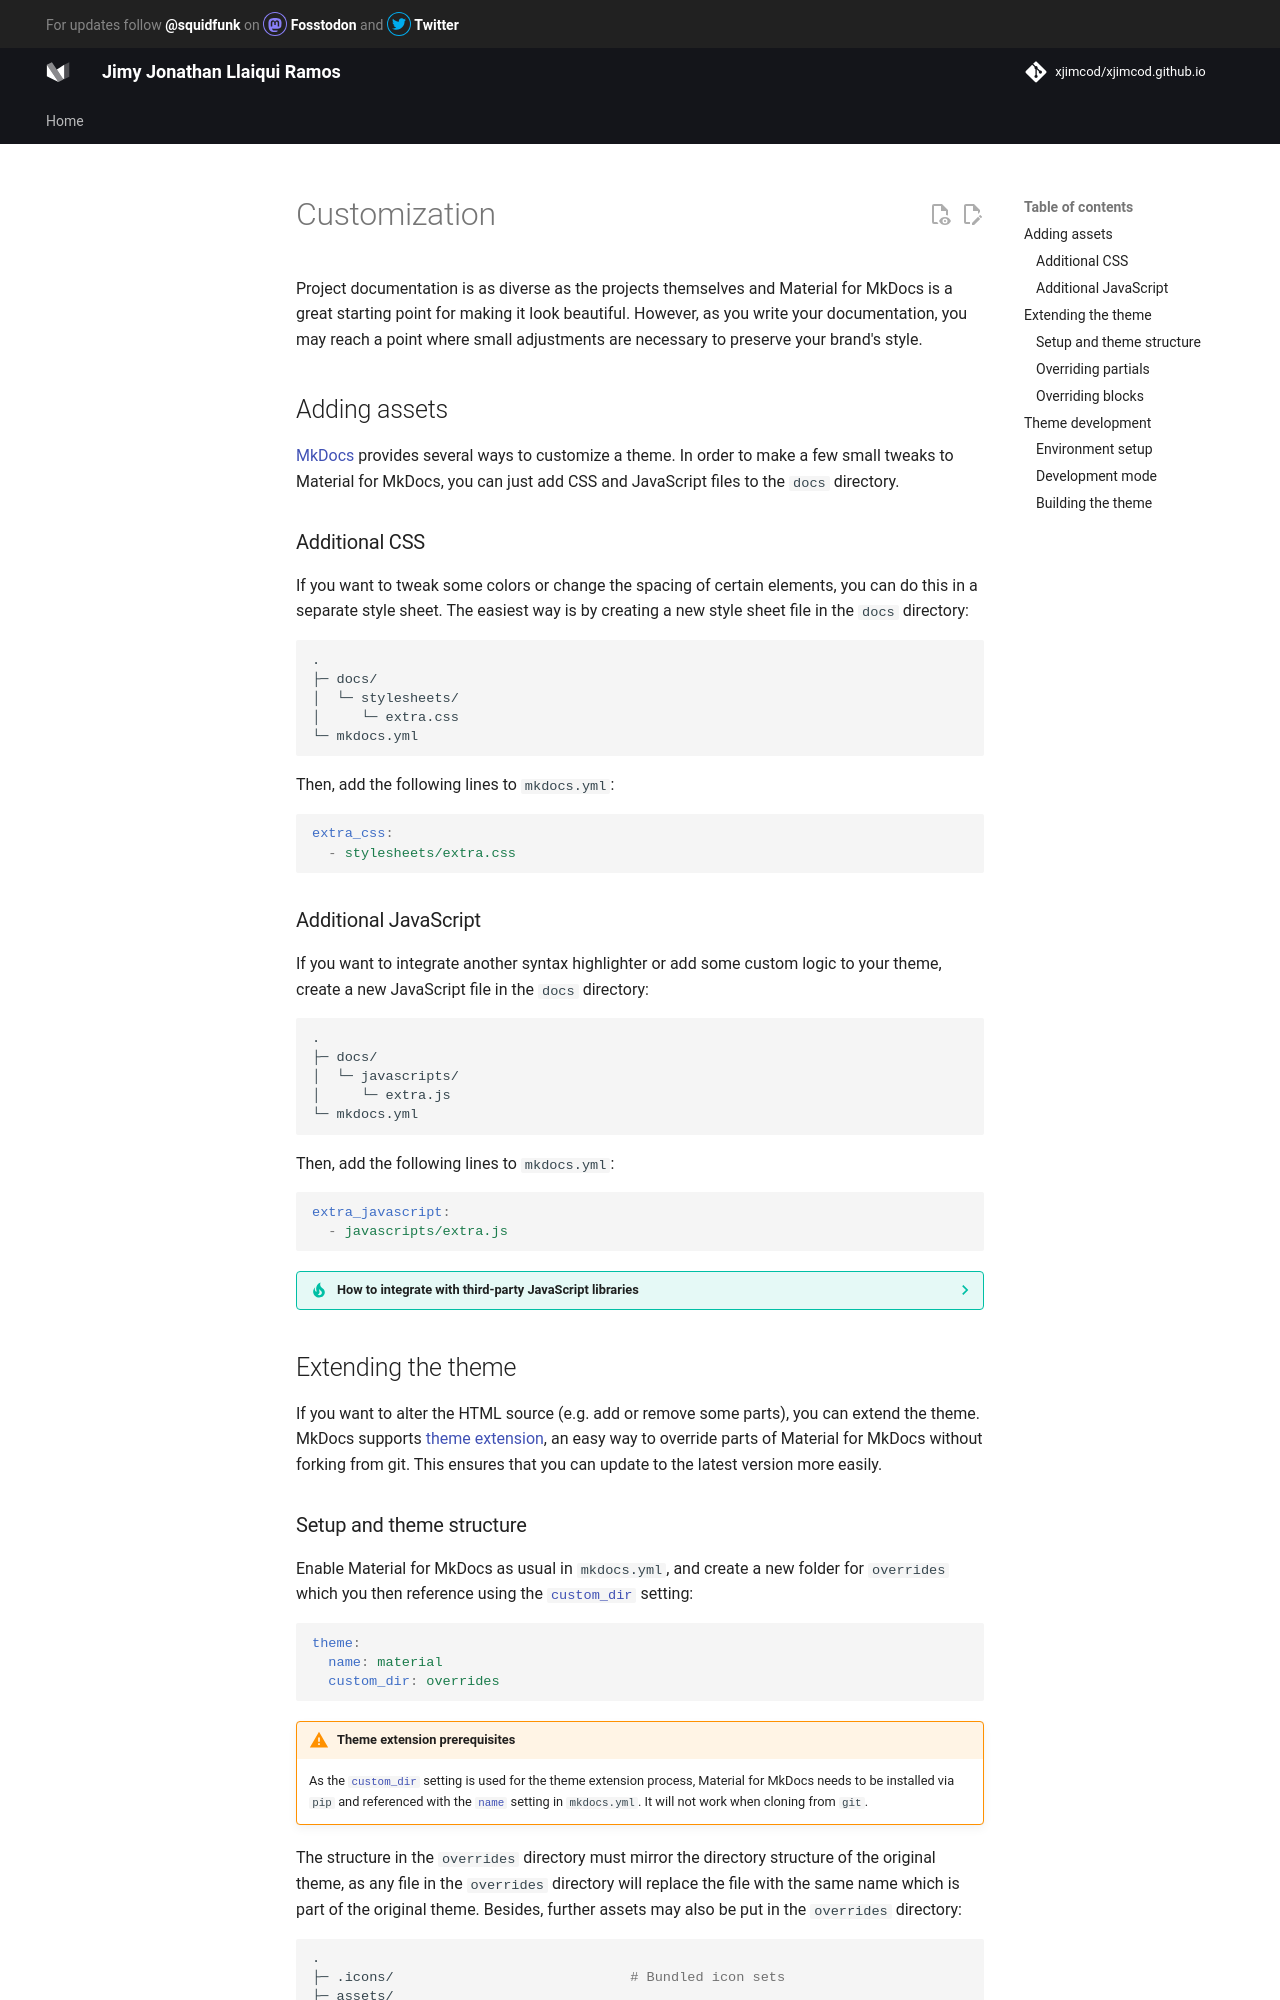

repository: xjimcod/xjimcod.github.io · page: customization/index.html · generator: mkdocs

# Customization

Project documentation is as diverse as the projects themselves and Material for
MkDocs is a great starting point for making it look beautiful. However, as you
write your documentation, you may reach a point where small adjustments are
necessary to preserve your brand's style.

## Adding assets

[MkDocs] provides several ways to customize a theme. In order to make a few
small tweaks to Material for MkDocs, you can just add CSS and JavaScript files to
the `docs` directory.

  [MkDocs]: https://www.mkdocs.org

### Additional CSS

If you want to tweak some colors or change the spacing of certain elements,
you can do this in a separate style sheet. The easiest way is by creating a
new style sheet file in the `docs` directory:

``` { .sh .no-copy }
.
├─ docs/
│  └─ stylesheets/
│     └─ extra.css
└─ mkdocs.yml
```

Then, add the following lines to `mkdocs.yml`:

``` yaml
extra_css:
  - stylesheets/extra.css
```

### Additional JavaScript

If you want to integrate another syntax highlighter or add some custom logic to
your theme, create a new JavaScript file in the `docs` directory:

``` { .sh .no-copy }
.
├─ docs/
│  └─ javascripts/
│     └─ extra.js
└─ mkdocs.yml
```

Then, add the following lines to `mkdocs.yml`:

``` yaml
extra_javascript:
  - javascripts/extra.js
```

??? tip "How to integrate with third-party JavaScript libraries"

    It is likely that you will want to run your JavaScript code only
    once the page has been fully loaded by the browser. This means
    installing a callback function subscribing to events on the
    `document$` observable exported by Material for MkDocs.
    Using the `document$` observable is particularly important if you
    are using [instant loading] since it will not result in a page
    refresh in the browser - but subscribers on the observable will be
    notified.

    ``` javascript
    document$.subscribe(function() {
      console.log("Initialize third-party libraries here")
    })
    ```

    `document$` is an [RxJS Observable] and you can call the `subscribe()`
    method any number of times to attach different functionality.

  [instant loading]: setup/setting-up-navigation.md/#instant-loading
  [RxJS Observable]: https://rxjs.dev/api/index/class/Observable

## Extending the theme

If you want to alter the HTML source (e.g. add or remove some parts), you can
extend the theme. MkDocs supports [theme extension], an easy way to override
parts of Material for MkDocs without forking from git. This ensures that you
can update to the latest version more easily.

  [theme extension]: https://www.mkdocs.org/user-guide/customizing-your-theme/#using-the-theme-custom_dir
